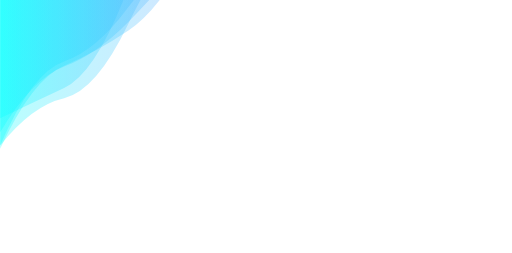
t = 0.00 s
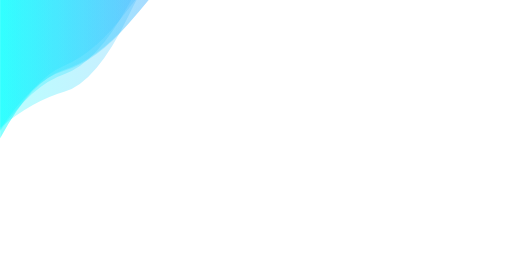
t = 1.67 s
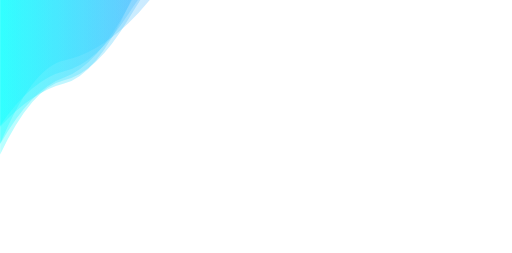
t = 3.33 s
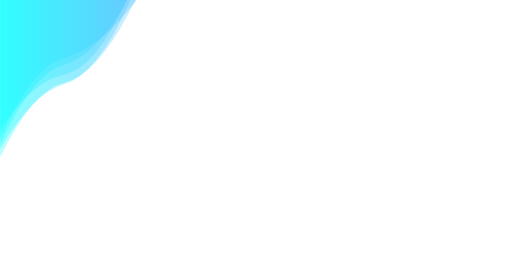
t = 5.00 s
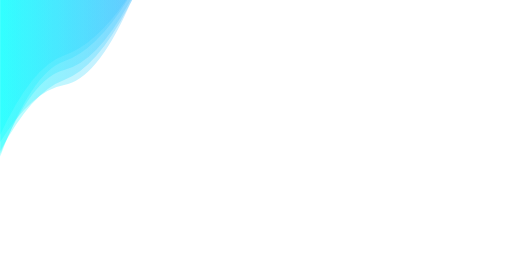
t = 6.67 s
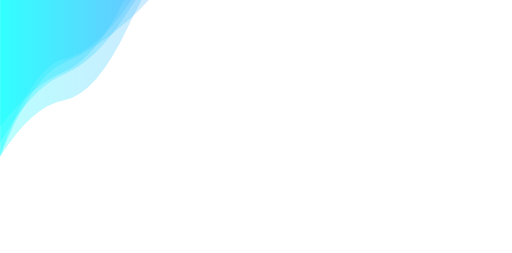
t = 8.34 s

The animated SVG that drew these frames (rendered in a browser with its animation timeline set to each time). Animation: 5 SMIL elements (animate=5); one cycle of 10.00 s, repeats indefinitely.

<?xml version="1.0" encoding="utf-8"?>
<svg xmlns="http://www.w3.org/2000/svg" xmlns:xlink="http://www.w3.org/1999/xlink" style="margin: auto; background: rgb(255, 255, 255); display: block; z-index: 1; position: relative; shape-rendering: auto;" width="1440" height="712" preserveAspectRatio="xMidYMid" viewBox="0 0 1440 712">
<g transform=""><linearGradient id="lg-0.6590519274487807" x1="0" x2="1" y1="0" y2="0">
  <stop stop-color="#00ffff" offset="0"></stop>
  <stop stop-color="#ff00ff" offset="1"></stop>
</linearGradient><path d="M 0 0 L 0 365.422 Q 90 243.701 180 212.339 T 360 12.0124 T 540 -157.699 T 720 -347.779 T 900 -607.99 T 1080 -734.24 T 1260 -915.582 T 1440 -1077.97 L 1440 0 Z" fill="url(#lg-0.6590519274487807)" opacity="0.28">
  <animate attributeName="d" dur="10s" repeatCount="indefinite" keyTimes="0;0.333;0.667;1" calcmod="spline" keySplines="0.2 0 0.2 1;0.2 0 0.2 1;0.2 0 0.2 1" begin="0s" values="M0 0L 0 332.7387926540615Q 90 289.6174210338013  180 247.607520380977T 360 -33.33790791323452T 540 -140.29345561215496T 720 -300.34726060004596T 900 -592.8054910716886T 1080 -683.0628804726746T 1260 -891.8491071222295T 1440 -1037.253467671195L 1440 0 Z;M0 0L 0 404.5005425765339Q 90 188.79967748221347  180 170.16972695805782T 360 66.23741806630858T 540 -178.51123333455018T 720 -404.4916295609817T 900 -626.1459407760465T 1080 -795.4321771709594T 1260 -943.9584703286262T 1440 -1126.6502329485093L 1440 0 Z;M0 0L 0 379.0394662393595Q 90 186.20692130312318  180 155.94009274621015T 360 -7.311763443705274T 540 -231.86067999556724T 720 -430.82745445740574T 900 -550.4530577505149T 1080 -834.52739158631T 1260 -1047.32615934561T 1440 -1217.5562529133986L 1440 0 Z;M0 0L 0 332.7387926540615Q 90 289.6174210338013  180 247.607520380977T 360 -33.33790791323452T 540 -140.29345561215496T 720 -300.34726060004596T 900 -592.8054910716886T 1080 -683.0628804726746T 1260 -891.8491071222295T 1440 -1037.253467671195L 1440 0 Z"></animate>
</path><path d="M 0 0 L 0 388.042 Q 90 219.492 180 182.268 T 360 26.9021 T 540 -58.9026 T 720 -361.686 T 900 -471.848 T 1080 -576.883 T 1260 -854.516 T 1440 -951.309 L 1440 0 Z" fill="url(#lg-0.6590519274487807)" opacity="0.28">
  <animate attributeName="d" dur="10s" repeatCount="indefinite" keyTimes="0;0.333;0.667;1" calcmod="spline" keySplines="0.2 0 0.2 1;0.2 0 0.2 1;0.2 0 0.2 1" begin="-2s" values="M0 0L 0 443.4883802291454Q 90 183.13040495787567  180 164.68299766089117T 360 11.97453354916098T 540 -219.10468241684805T 720 -382.2639328774775T 900 -663.9843391405939T 1080 -841.0157022710342T 1260 -1046.2243517818374T 1440 -1147.0970270229602L 1440 0 Z;M0 0L 0 386.2808968369738Q 90 216.42830196203343  180 178.54451313123835T 360 27.615735029750567T 540 -58.81536669510717T 720 -364.53597624558523T 900 -470.96910082812184T 1080 -575.7585489473538T 1260 -855.091580439331T 1440 -952.369668284547L 1440 0 Z;M0 0L 0 417.80358282265206Q 90 271.2564684230889  180 245.18155533988156T 360 14.841948508605071T 540 -60.37696999520239T 720 -313.52279066542997T 900 -486.6931319023009T 1080 -595.888122193101T 1260 -844.7980083729245T 1440 -933.3898813009189L 1440 0 Z;M0 0L 0 443.4883802291454Q 90 183.13040495787567  180 164.68299766089117T 360 11.97453354916098T 540 -219.10468241684805T 720 -382.2639328774775T 900 -663.9843391405939T 1080 -841.0157022710342T 1260 -1046.2243517818374T 1440 -1147.0970270229602L 1440 0 Z"></animate>
</path><path d="M 0 0 L 0 369.741 Q 90 225.749 180 198.131 T 360 70.1831 T 540 -152.023 T 720 -366.13 T 900 -528.783 T 1080 -728.145 T 1260 -906.066 T 1440 -1147.77 L 1440 0 Z" fill="url(#lg-0.6590519274487807)" opacity="0.28">
  <animate attributeName="d" dur="10s" repeatCount="indefinite" keyTimes="0;0.333;0.667;1" calcmod="spline" keySplines="0.2 0 0.2 1;0.2 0 0.2 1;0.2 0 0.2 1" begin="-4s" values="M0 0L 0 440.048813547025Q 90 198.38511133732814  180 170.91545252855119T 360 -26.63689820561524T 540 -195.16889838080942T 720 -371.7080223963636T 900 -639.548663600844T 1080 -844.2232248334611T 1260 -1012.3758685179369T 1440 -1157.0124453001795L 1440 0 Z;M0 0L 0 440.52838367594416Q 90 221.5153411683218  180 179.08812852012187T 360 94.03932070136636T 540 -141.21747219876949T 720 -333.51131484659123T 900 -428.56783499195717T 1080 -706.1586141601458T 1260 -868.2767749833704T 1440 -1024.5478671268847L 1440 0 Z;M0 0L 0 332.40121677077406Q 90 227.98200379861763  180 208.17581417110924T 360 57.59934218912031T 540 -157.72221626114907T 720 -383.3355371620886T 900 -581.6441290168303T 1080 -739.7424802918804T 1260 -925.9994467760743T 1440 -1212.7612673788615L 1440 0 Z;M0 0L 0 440.048813547025Q 90 198.38511133732814  180 170.91545252855119T 360 -26.63689820561524T 540 -195.16889838080942T 720 -371.7080223963636T 900 -639.548663600844T 1080 -844.2232248334611T 1260 -1012.3758685179369T 1440 -1157.0124453001795L 1440 0 Z"></animate>
</path><path d="M 0 0 L 0 384.094 Q 90 222.633 180 193.682 T 360 68.6745 T 540 -163.464 T 720 -340.496 T 900 -568.107 T 1080 -743.515 T 1260 -963.844 T 1440 -1131.82 L 1440 0 Z" fill="url(#lg-0.6590519274487807)" opacity="0.28">
  <animate attributeName="d" dur="10s" repeatCount="indefinite" keyTimes="0;0.333;0.667;1" calcmod="spline" keySplines="0.2 0 0.2 1;0.2 0 0.2 1;0.2 0 0.2 1" begin="-6s" values="M0 0L 0 453.1058174934117Q 90 254.15086241703517  180 237.61316565645689T 360 51.057221474445896T 540 -212.77213143370506T 720 -401.4627222382479T 900 -554.85059667627T 1080 -813.638664396405T 1260 -1051.597087953814T 1440 -1157.8591737190834L 1440 0 Z;M0 0L 0 418.8467368184945Q 90 257.89236332804427  180 221.64300138143494T 360 13.619212002348547T 540 -113.5782897711743T 720 -258.3470607515656T 900 -395.61106505737376T 1080 -602.1793702350321T 1260 -839.7911511093967T 1440 -1008.9265149355806L 1440 0 Z;M0 0L 0 360.56693443503707Q 90 211.88853370383168  180 178.70510792285162T 360 74.6803789364069T 540 -146.65429612959247T 720 -319.711970239507T 900 -572.6256370231594T 1080 -719.6098364561773T 1260 -933.9290495939609T 1440 -1122.9392458835796L 1440 0 Z;M0 0L 0 453.1058174934117Q 90 254.15086241703517  180 237.61316565645689T 360 51.057221474445896T 540 -212.77213143370506T 720 -401.4627222382479T 900 -554.85059667627T 1080 -813.638664396405T 1260 -1051.597087953814T 1440 -1157.8591737190834L 1440 0 Z"></animate>
</path><path d="M 0 0 L 0 364.293 Q 90 285.457 180 259.912 T 360 48.7279 T 540 -201.898 T 720 -392.829 T 900 -542.11 T 1080 -701.286 T 1260 -896.425 T 1440 -1091.27 L 1440 0 Z" fill="url(#lg-0.6590519274487807)" opacity="0.28">
  <animate attributeName="d" dur="10s" repeatCount="indefinite" keyTimes="0;0.333;0.667;1" calcmod="spline" keySplines="0.2 0 0.2 1;0.2 0 0.2 1;0.2 0 0.2 1" begin="-8s" values="M0 0L 0 349.8672960957558Q 90 281.95714734564734  180 254.70281192325635T 360 42.43762188397773T 540 -205.09597184147145T 720 -409.4329491914134T 900 -557.8794006341004T 1080 -723.0337077061041T 1260 -910.587105007206T 1440 -1107.0134983756952L 1440 0 Z;M0 0L 0 366.7844306980697Q 90 221.35809159752375  180 205.22198667694303T 360 -17.060432369691T 540 -159.88965162156717T 720 -370.4308939311101T 900 -609.1969311705479T 1080 -743.819042918379T 1260 -965.7506126845653T 1440 -1139.901987596873L 1440 0 Z;M0 0L 0 449.24332867902524Q 90 306.0635324169188  180 290.59047661502643T 360 85.7703512855291T 540 -183.06779407094348T 720 -295.05411415350574T 900 -449.24519077918524T 1080 -573.2154978343224T 1260 -813.0276769585719T 1440 -998.5318188627571L 1440 0 Z;M0 0L 0 349.8672960957558Q 90 281.95714734564734  180 254.70281192325635T 360 42.43762188397773T 540 -205.09597184147145T 720 -409.4329491914134T 900 -557.8794006341004T 1080 -723.0337077061041T 1260 -910.587105007206T 1440 -1107.0134983756952L 1440 0 Z"></animate>
</path></g>
<style type="text/css">.lded > .content, .lded > .content > .inner { height: 100%; }
.lded > .content > .inner > .viewer { width: 100%; height: 100%; max-width: 100%; }
.lded > .content > .inner > .panel {
  position: absolute;
  bottom: 50px;
  left: 0;
  right: 0;
  opacity: 0.3;
}
.lded > .content > .inner > .panel:hover { opacity: 1; }
.lded > .content > .inner > .ctrl {
  position: absolute;
  bottom: 13px;
  left: 0;
  right: 0;
  margin: auto;
}
.lded > .content > .inner > .ctrl:hover {
  z-index: 10;
}
#editor > .inner > .title {
  position: absolute;
  bottom: 195px;
  left: 0;
  right: 0;
  z-index: 11;
}
#editor > .inner > .title > a:first-child {
  margin-left: 0!important;
#editor .lded .viewer { border-radius: 0 }</style></svg>